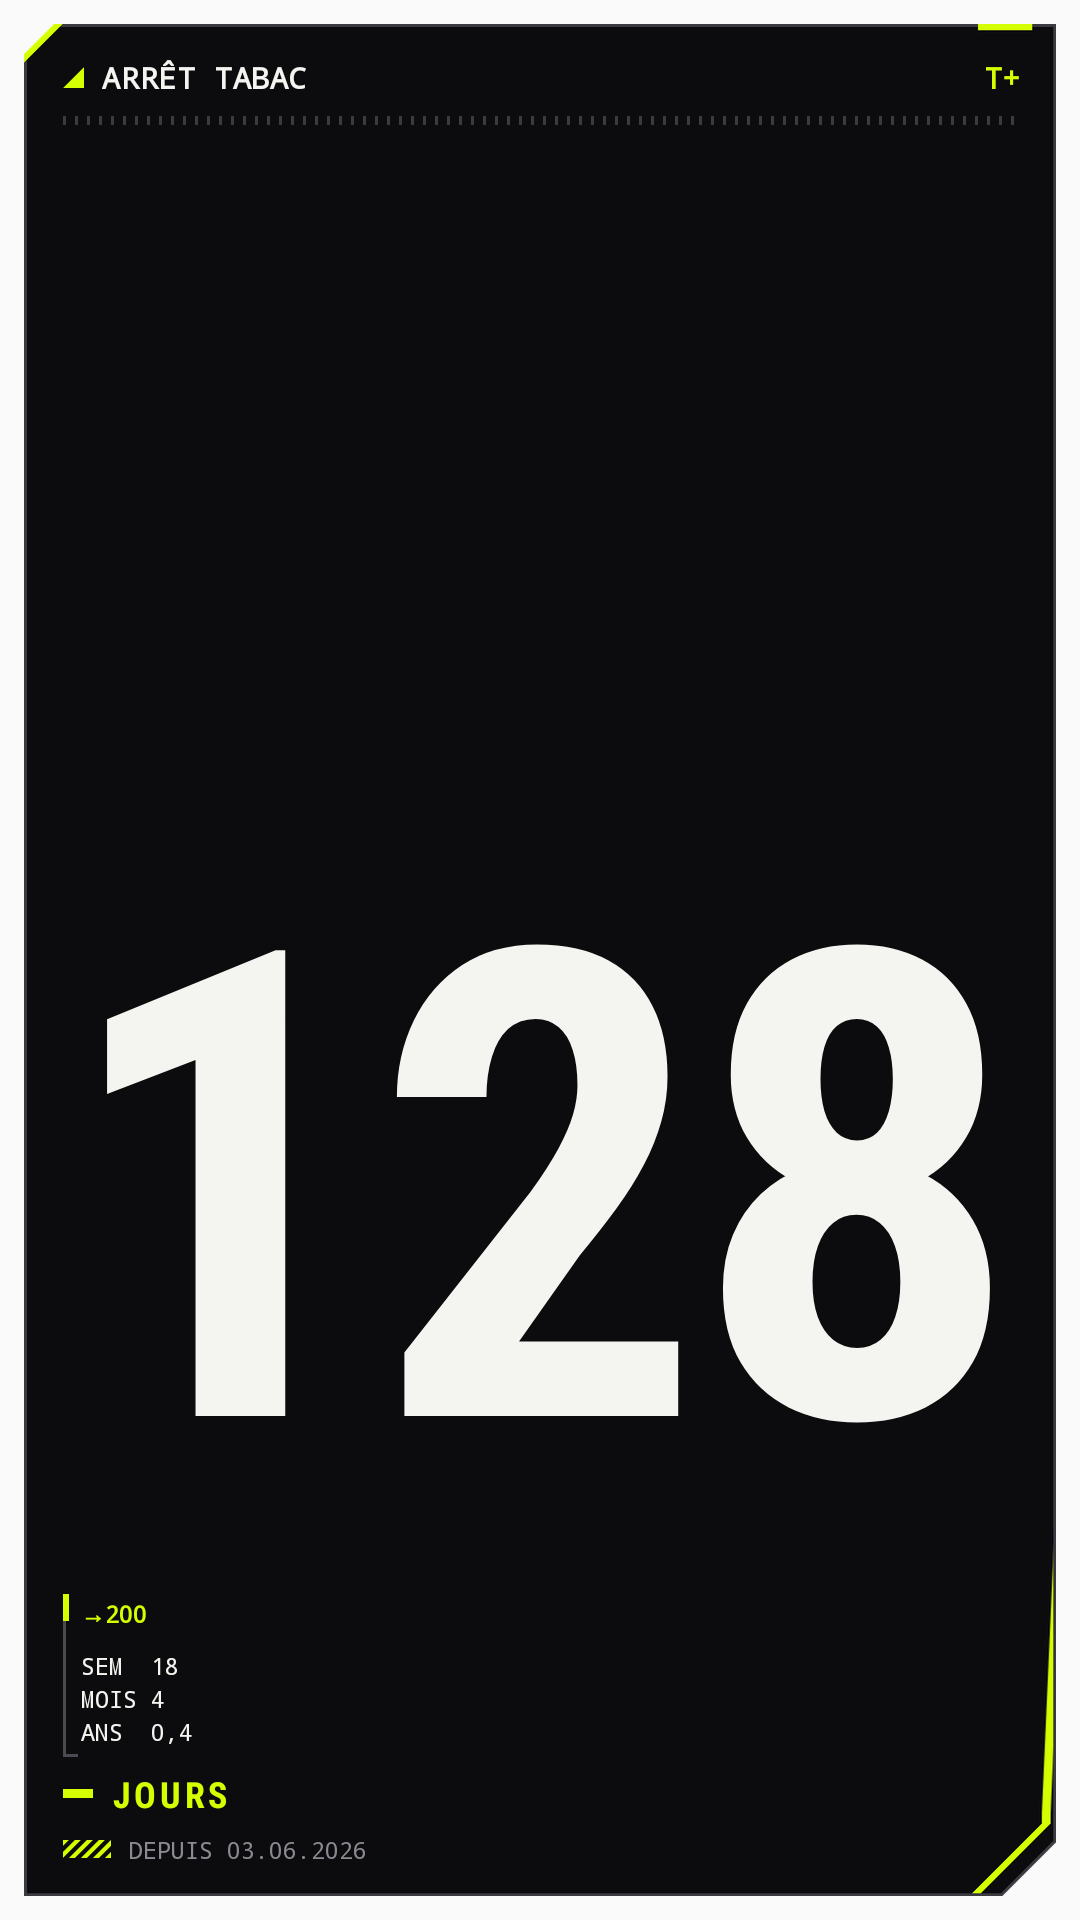

Produce the Android XML layout that renders to this screen, including the resource entries it uses.
<!-- AndroidManifest.xml: application theme AppTheme -->
<!-- res/layout/widget_vectorheart_tall.xml -->
<?xml version="1.0" encoding="utf-8"?>
<FrameLayout xmlns:android="http://schemas.android.com/apk/res/android"
    android:id="@+id/widget_root"
    android:layout_width="match_parent"
    android:layout_height="match_parent"
    android:padding="@dimen/vh_safe_inset">

    
    <LinearLayout
        android:id="@+id/card_body"
        android:layout_width="match_parent"
        android:layout_height="match_parent"
        android:background="@drawable/vh_bg"
        android:orientation="horizontal"
        android:paddingStart="13dp"
        android:paddingTop="11dp"
        android:paddingEnd="12dp"
        android:paddingBottom="10dp">

    <FrameLayout
        android:id="@+id/rail_prev"
        android:layout_width="wrap_content"
        android:layout_height="match_parent"
        android:contentDescription="@string/arrow_prev"
        android:visibility="gone">

        <ImageView
            android:id="@+id/rail_prev_icon"
            android:layout_width="wrap_content"
            android:layout_height="wrap_content"
            android:layout_gravity="center"
            android:importantForAccessibility="no"
            android:paddingHorizontal="3dp"
            android:src="@drawable/vh_rail_prev" />
    </FrameLayout>

    <LinearLayout
        android:layout_width="0dp"
        android:layout_height="match_parent"
        android:layout_weight="1"
        android:orientation="vertical">

        
        <LinearLayout
            android:layout_width="match_parent"
            android:layout_height="wrap_content"
            android:gravity="center_vertical"
            android:orientation="horizontal">

            <ImageView
                android:layout_width="7dp"
                android:layout_height="7dp"
                android:layout_marginEnd="6dp"
                android:importantForAccessibility="no"
                android:src="@drawable/vh_triangle" />

            <TextView
                android:id="@+id/vh_label"
                android:layout_width="0dp"
                android:layout_height="wrap_content"
                android:layout_weight="1"
                android:ellipsize="end"
                android:fontFamily="monospace"
                android:letterSpacing="0.02"
                android:maxLines="1"
                android:text="ARRÊT TABAC"
                android:textColor="@color/vh_text"
                android:textSize="10sp"
                android:textStyle="bold" />

            <TextView
                android:id="@+id/vh_page"
                android:layout_width="wrap_content"
                android:layout_height="wrap_content"
                android:layout_marginStart="4dp"
                android:fontFamily="monospace"
                android:maxLines="1"
                android:text="02/05"
                android:textColor="@color/vh_text_dim"
                android:textSize="8sp"
                android:visibility="gone" />

            <TextView
                android:id="@+id/vh_sign"
                android:layout_width="wrap_content"
                android:layout_height="wrap_content"
                android:layout_marginStart="6dp"
                android:fontFamily="monospace"
                android:maxLines="1"
                android:text="T+"
                android:textColor="@color/vh_accent"
                android:textSize="10sp"
                android:textStyle="bold" />
        </LinearLayout>

        
        <FrameLayout
            android:id="@+id/vh_ruler"
            android:layout_width="match_parent"
            android:layout_height="3dp"
            android:layout_marginTop="6dp"
            android:background="@drawable/vh_ruler" />

        
        <LinearLayout
            android:layout_width="match_parent"
            android:layout_height="0dp"
            android:layout_weight="1"
            android:orientation="vertical">

            <TextView
                android:id="@+id/days_number"
                android:layout_width="match_parent"
                android:layout_height="0dp"
                android:layout_weight="1"
                android:autoSizeMaxTextSize="320sp"
                android:autoSizeMinTextSize="20sp"
                android:autoSizeStepGranularity="2sp"
                android:autoSizeTextType="uniform"
                android:fontFamily="sans-serif-condensed"
                android:gravity="bottom|start"
                android:includeFontPadding="false"
                android:letterSpacing="-0.02"
                android:maxLines="1"
                android:text="128"
                android:textColor="@color/vh_text"
                android:textStyle="bold" />

            <LinearLayout
                android:id="@+id/vh_panel"
                android:layout_width="wrap_content"
                android:layout_height="wrap_content"
                android:layout_gravity="start"
                android:layout_marginTop="6dp"
                android:layout_marginBottom="2dp"
                android:background="@drawable/vh_panel_bracket"
                android:orientation="vertical"
                android:paddingStart="6dp"
                android:paddingTop="1dp"
                android:paddingBottom="3dp">

                <TextView
                    android:id="@+id/vh_next"
                    android:layout_width="wrap_content"
                    android:layout_height="wrap_content"
                    android:fontFamily="monospace"
                    android:maxLines="1"
                    android:text="→200"
                    android:textColor="@color/vh_accent"
                    android:textSize="8sp"
                    android:textStyle="bold" />

                <ImageView
                    android:id="@+id/vh_gauge"
                    android:layout_width="wrap_content"
                    android:layout_height="wrap_content"
                    android:layout_marginTop="2dp"
                    android:layout_marginBottom="4dp"
                    android:importantForAccessibility="no" />

                <TextView
                    android:id="@+id/vh_weeks"
                    android:layout_width="wrap_content"
                    android:layout_height="wrap_content"
                    android:fontFamily="monospace"
                    android:maxLines="1"
                    android:text="SEM  18"
                    android:textColor="@color/vh_text"
                    android:textSize="8sp" />

                <TextView
                    android:id="@+id/vh_months"
                    android:layout_width="wrap_content"
                    android:layout_height="wrap_content"
                    android:fontFamily="monospace"
                    android:maxLines="1"
                    android:text="MOIS 4"
                    android:textColor="@color/vh_text"
                    android:textSize="8sp" />

                <TextView
                    android:id="@+id/vh_years"
                    android:layout_width="wrap_content"
                    android:layout_height="wrap_content"
                    android:fontFamily="monospace"
                    android:maxLines="1"
                    android:text="ANS  0,4"
                    android:textColor="@color/vh_text"
                    android:textSize="8sp" />
            </LinearLayout>
        </LinearLayout>

        
        <LinearLayout
            android:layout_width="match_parent"
            android:layout_height="wrap_content"
            android:layout_marginTop="2dp"
            android:gravity="center_vertical"
            android:orientation="horizontal">

            <FrameLayout
                android:layout_width="10dp"
                android:layout_height="3dp"
                android:layout_marginEnd="6dp"
                android:background="@color/vh_accent" />

            <TextView
                android:id="@+id/days_unit"
                android:layout_width="0dp"
                android:layout_height="wrap_content"
                android:layout_weight="1"
                android:ellipsize="end"
                android:fontFamily="sans-serif-condensed"
                android:gravity="center_vertical"
                android:letterSpacing="0.1"
                android:maxLines="1"
                android:text="JOURS"
                android:textColor="@color/vh_accent"
                android:textSize="12sp"
                android:textStyle="bold" />
        </LinearLayout>

        
        <LinearLayout
            android:id="@+id/vh_footer"
            android:layout_width="match_parent"
            android:layout_height="wrap_content"
            android:layout_marginTop="5dp"
            android:gravity="center_vertical"
            android:orientation="horizontal">

            <FrameLayout
                android:layout_width="16dp"
                android:layout_height="6dp"
                android:layout_marginEnd="6dp"
                android:background="@drawable/vh_stripes" />

            <TextView
                android:id="@+id/days_since"
                android:layout_width="0dp"
                android:layout_height="wrap_content"
                android:layout_marginEnd="8dp"
                android:layout_weight="1"
                android:ellipsize="end"
                android:fontFamily="monospace"
                android:maxLines="1"
                android:text="DEPUIS 03.06.2026"
                android:textColor="@color/vh_text_dim"
                android:textSize="8sp" />
        </LinearLayout>
    </LinearLayout>

    <FrameLayout
        android:id="@+id/rail_next"
        android:layout_width="wrap_content"
        android:layout_height="match_parent"
        android:contentDescription="@string/arrow_next"
        android:visibility="gone">

        <ImageView
            android:id="@+id/rail_next_icon"
            android:layout_width="wrap_content"
            android:layout_height="wrap_content"
            android:layout_gravity="center"
            android:importantForAccessibility="no"
            android:paddingHorizontal="3dp"
            android:src="@drawable/vh_rail_next" />
    </FrameLayout>
    </LinearLayout>
</FrameLayout>
<!-- resources referenced by this layout -->
<resources>
  <color name="vh_accent">#D4FF00</color>
  <color name="vh_text">#F4F4F0</color>
  <color name="vh_text_dim">#8A8A92</color>
  <dimen name="vh_safe_inset">8dp</dimen>
  <!-- drawable vh_panel_bracket (drawable) -->
  <?xml version="1.0" encoding="utf-8"?>
  <layer-list xmlns:android="http://schemas.android.com/apk/res/android">
      <item
          android:width="1dp"
          android:gravity="start|fill_vertical">
          <color android:color="@color/vh_line" />
      </item>
      <item
          android:width="2dp"
          android:height="9dp"
          android:gravity="start|top">
          <color android:color="@color/vh_accent" />
      </item>
      <item
          android:width="5dp"
          android:height="1dp"
          android:gravity="start|bottom">
          <color android:color="@color/vh_line" />
      </item>
  </layer-list>
  <!-- drawable vh_rail_next (drawable) -->
  <?xml version="1.0" encoding="utf-8"?>
  <vector xmlns:android="http://schemas.android.com/apk/res/android"
      android:width="12dp"
      android:height="44dp"
      android:viewportWidth="12"
      android:viewportHeight="44">
      <path
          android:fillColor="#00000000"
          android:pathData="M6,1 L6,11 M6,33 L6,43"
          android:strokeColor="@color/vh_line"
          android:strokeWidth="1" />
      <path
          android:fillColor="@color/vh_line"
          android:pathData="M4.5,13 h3 v1.5 h-3 Z M4.5,29.5 h3 v1.5 h-3 Z" />
      <path
          android:fillColor="#00000000"
          android:pathData="M3.5,17.5 L8,22 L3.5,26.5"
          android:strokeColor="@color/vh_accent"
          android:strokeLineCap="square"
          android:strokeLineJoin="miter"
          android:strokeWidth="2.2" />
  </vector>
  <!-- drawable vh_rail_prev (drawable) -->
  <?xml version="1.0" encoding="utf-8"?>
  <vector xmlns:android="http://schemas.android.com/apk/res/android"
      android:width="12dp"
      android:height="44dp"
      android:viewportWidth="12"
      android:viewportHeight="44">
      <path
          android:fillColor="#00000000"
          android:pathData="M6,1 L6,11 M6,33 L6,43"
          android:strokeColor="@color/vh_line"
          android:strokeWidth="1" />
      <path
          android:fillColor="@color/vh_line"
          android:pathData="M4.5,13 h3 v1.5 h-3 Z M4.5,29.5 h3 v1.5 h-3 Z" />
      <path
          android:fillColor="#00000000"
          android:pathData="M8.5,17.5 L4,22 L8.5,26.5"
          android:strokeColor="@color/vh_accent"
          android:strokeLineCap="square"
          android:strokeLineJoin="miter"
          android:strokeWidth="2.2" />
  </vector>
  <!-- drawable vh_ruler (drawable) -->
  <?xml version="1.0" encoding="utf-8"?>
  <bitmap xmlns:android="http://schemas.android.com/apk/res/android"
      android:src="@drawable/vh_ruler_tile"
      android:tileMode="repeat" />
  <!-- drawable vh_stripes (drawable) -->
  <?xml version="1.0" encoding="utf-8"?>
  <bitmap xmlns:android="http://schemas.android.com/apk/res/android"
      android:src="@drawable/vh_stripe_tile"
      android:tileMode="repeat" />
  <!-- drawable vh_triangle (drawable) -->
  <?xml version="1.0" encoding="utf-8"?>
  <vector xmlns:android="http://schemas.android.com/apk/res/android"
      android:width="8dp"
      android:height="8dp"
      android:viewportWidth="8"
      android:viewportHeight="8">
      <path
          android:fillColor="@color/vh_accent"
          android:pathData="M8,0 L8,8 L0,8 Z" />
  </vector>
  <string name="arrow_next">Date suivante</string>
  <string name="arrow_prev">Date précédente</string>
  <style name="AppTheme" parent="android:Theme.Material.Light.NoActionBar">
          <item name="android:colorAccent">@color/brand</item>
          <item name="android:colorPrimary">@color/ic_launcher_bg</item>
          <item name="android:statusBarColor">@android:color/transparent</item>
          <item name="android:windowLightStatusBar">true</item>
      </style>
  <color name="vh_line">#4A4A52</color>
  <!-- drawable vh_ruler_tile: png bitmap (drawable-xxhdpi, 84 bytes) -->
  <color name="brand">#FFB74D</color>
  <color name="ic_launcher_bg">#1E1E24</color>
</resources>
